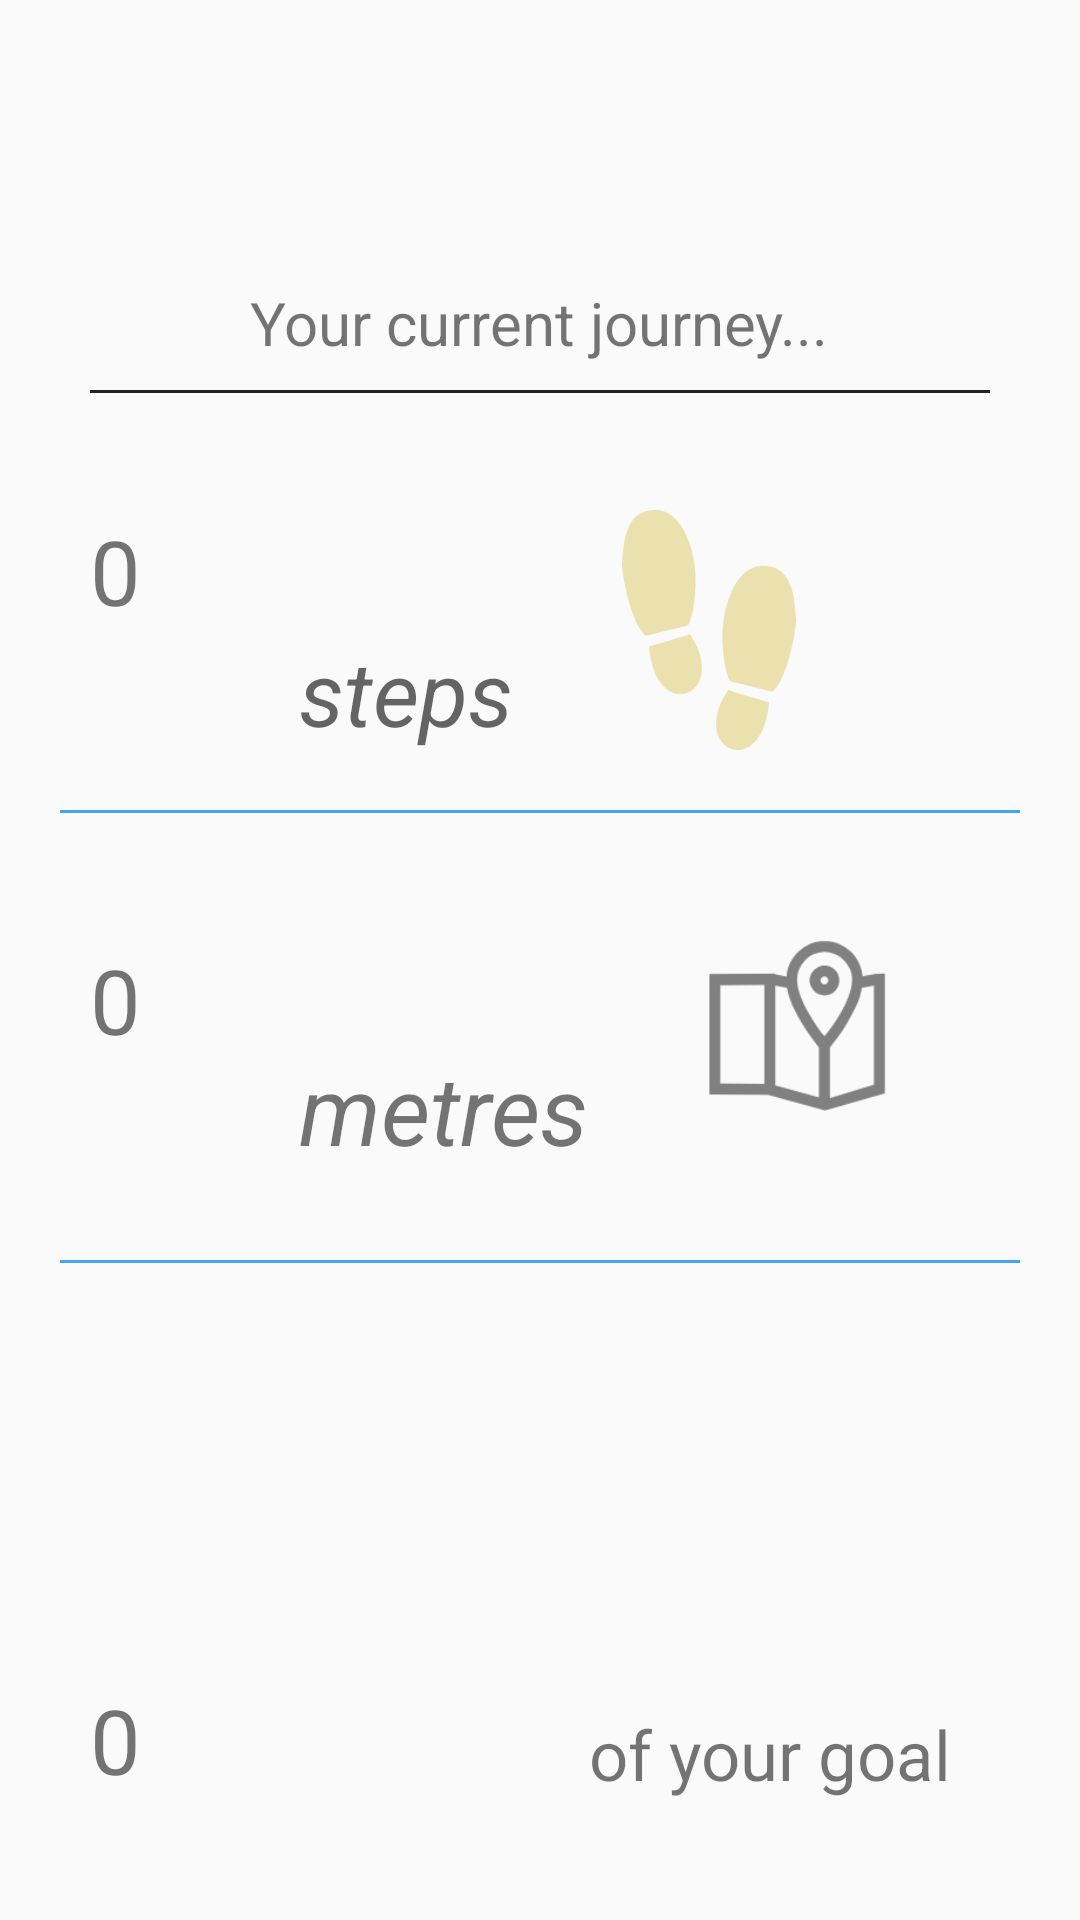

Reconstruct the res/layout file that produces this screen, plus the resources it refers to.
<!-- AndroidManifest.xml: application theme AppTheme -->
<!-- res/layout/content_run.xml -->
<?xml version="1.0" encoding="utf-8"?>
<RelativeLayout xmlns:android="http://schemas.android.com/apk/res/android"
    xmlns:app="http://schemas.android.com/apk/res-auto"
    xmlns:tools="http://schemas.android.com/tools"
    android:layout_width="fill_parent"
    android:layout_height="fill_parent"
    app:layout_behavior="@string/appbar_scrolling_view_behavior"
    tools:context="bvgiants.diary3.runActivity"
    tools:showIn="@layout/activity_run"
    android:contextClickable="false">


    <TextView
        android:layout_width="wrap_content"
        android:layout_height="wrap_content"
        android:text="@string/default_value"
        android:id="@+id/distanceCounterView"
        android:textSize="30sp"
        android:layout_marginTop="42dp"
        android:layout_below="@+id/view3"
        android:layout_alignStart="@+id/stepCounterView" />

    

        <TextView
            android:layout_width="wrap_content"
            android:layout_height="wrap_content"
            android:text="Your current journey..."
            android:id="@+id/haveWalked"
            android:textSize="20sp"
            android:layout_alignBottom="@+id/view5"
            android:layout_centerHorizontal="true"
            android:layout_marginBottom="10dp"/>

    <View
        android:layout_width="fill_parent"
        android:layout_height="1dp"
        android:background="#212121"
        android:layout_marginTop="130dp"
        android:layout_marginStart="30dp"
        android:layout_marginEnd="30dp"
        android:id="@+id/view5">

    </View>

        <TextView
            android:layout_width="wrap_content"
            android:layout_height="wrap_content"
            android:text="@string/default_value"
            android:id="@+id/stepCounterView"
            android:textSize="30sp"
            android:layout_marginTop="170dp"
            android:layout_marginLeft="30dp"
             />

        <TextView
            android:layout_width="wrap_content"
            android:layout_height="wrap_content"
            android:textAppearance="?android:attr/textAppearanceMedium"
            android:text="@string/step_suffix"
            android:id="@+id/stepsSuffix"
            android:textSize="30sp"
            android:textStyle="italic"
            android:layout_below="@+id/stepCounterView"
            android:layout_alignStart="@+id/distanceSuffix" />


    <ImageView
        android:layout_width="80dp"
        android:layout_height="80dp"
        android:src="@drawable/steps"
        android:id="@+id/imageView4"
        android:layout_alignTop="@+id/stepCounterView"
        android:layout_alignEnd="@+id/haveWalked" />

    <View
        android:layout_width="fill_parent"
        android:layout_height="1dp"
        android:background="#42a5f5"
        android:layout_marginTop="270dp"
        android:layout_marginStart="20dp"
        android:layout_marginEnd="20dp"
        android:id="@+id/view3">

    </View>

    <View
        android:layout_width="fill_parent"
        android:layout_height="1dp"
        android:background="#42a5f5"
        android:layout_marginTop="420dp"
        android:layout_marginStart="20dp"
        android:layout_marginEnd="20dp"
        android:id="@+id/view4">

    </View>

        <TextView
            android:layout_width="wrap_content"
            android:layout_height="wrap_content"
            android:text="0"
            android:id="@+id/percentageCounterView"
            android:textSize="30sp"
            android:layout_alignParentBottom="true"
            android:layout_marginBottom="40dp"
            android:layout_alignStart="@+id/distanceCounterView" />


    <TextView
            android:layout_width="wrap_content"
            android:layout_height="wrap_content"
            android:text="@string/distance_suffix"
            android:id="@+id/distanceSuffix"
            android:textSize="32sp"
        android:textStyle="italic"
        android:layout_alignBottom="@+id/imageView5"
        android:layout_toStartOf="@+id/textView2" />


    <ImageView
        android:layout_width="100dp"
        android:layout_height="100dp"
        android:src="@drawable/map"
        android:layout_below="@+id/view3"
        android:layout_alignEnd="@+id/textView2"
        android:layout_marginTop="20dp"
        android:id="@+id/imageView5" />

    <TextView
    android:layout_width="wrap_content"
    android:layout_height="wrap_content"
    android:text="of your goal"
    android:textSize="23sp"
        android:id="@+id/textView2"
        android:layout_alignBottom="@+id/percentageCounterView"
        android:layout_alignStart="@+id/imageView4" />



</RelativeLayout>
<!-- res/layout/activity_run.xml (included above) -->
<?xml version="1.0" encoding="utf-8"?>
<android.support.design.widget.CoordinatorLayout xmlns:android="http://schemas.android.com/apk/res/android"
    xmlns:app="http://schemas.android.com/apk/res-auto"
    xmlns:tools="http://schemas.android.com/tools"
    android:layout_width="match_parent"
    android:layout_height="match_parent"
    android:fitsSystemWindows="true"
    tools:context="bvgiants.diary3.runActivity">

    <android.support.design.widget.AppBarLayout
        android:layout_width="match_parent"
        android:layout_height="wrap_content"
        android:theme="@style/AppTheme.AppBarOverlay">
    </android.support.design.widget.AppBarLayout>

    <include layout="@layout/content_run" />
    <include layout="@layout/app_bar" />


</android.support.design.widget.CoordinatorLayout>
<!-- res/layout/app_bar.xml (included above) -->
<?xml version="1.0" encoding="utf-8"?>
<android.support.v7.widget.Toolbar
    xmlns:android="http://schemas.android.com/apk/res/android"
    xmlns:app="http://schemas.android.com/apk/res-auto"
    android:id="@+id/my_toolbar"
    android:layout_width="match_parent"
    android:layout_height="50dp"
    android:background="#f0528cae"
    android:elevation="16dp"
    android:theme="@style/ThemeOverlay.AppCompat.ActionBar"
    app:popupTheme="@style/ThemeOverlay.AppCompat.Light">

</android.support.v7.widget.Toolbar>
<!-- resources referenced by this layout -->
<resources>
  <!-- drawable map: jpg bitmap (drawable, 262913 bytes) -->
  <!-- drawable steps: jpg bitmap (drawable, 6444 bytes) -->
  <string name="default_value">0</string>
  <string name="distance_suffix">metres</string>
  <string name="step_suffix">steps</string>
  <style name="AppTheme.AppBarOverlay" parent="ThemeOverlay.AppCompat.Dark.ActionBar" />
  <style name="AppTheme" parent="Theme.AppCompat.Light.NoActionBar">
          
          <item name="colorPrimary">@color/colorPrimary</item>
          <item name="colorPrimaryDark">@color/colorPrimaryDark</item>
          <item name="colorAccent">@color/colorAccent</item>
      </style>
  <color name="colorPrimary">#3F51B5</color>
  <color name="colorPrimaryDark">#303F9F</color>
  <color name="colorAccent">#FF4081</color>
</resources>
